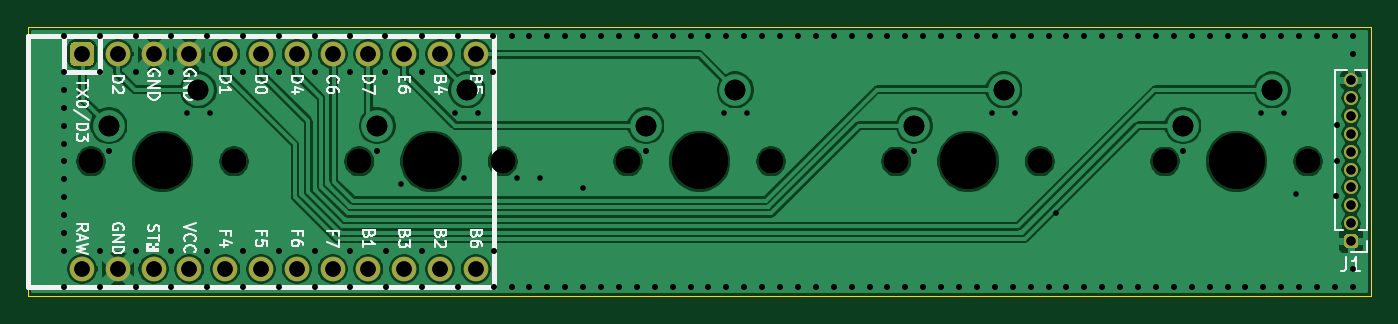
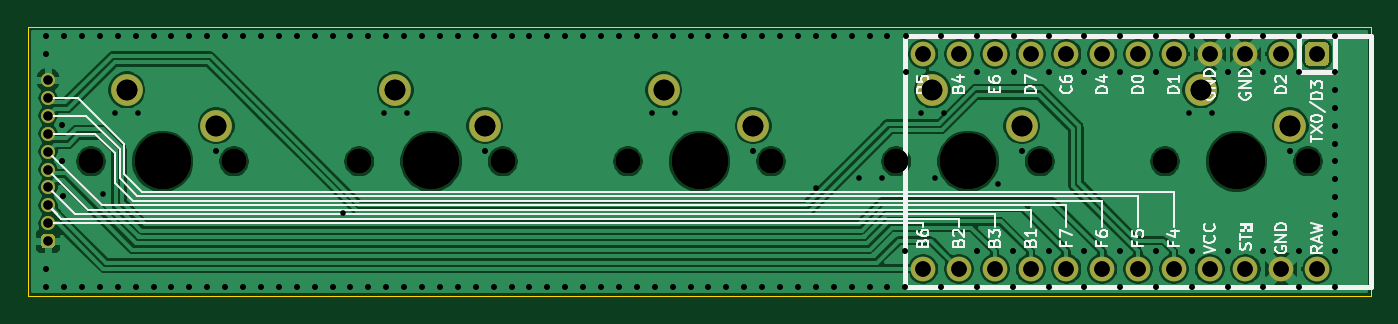
Circuit board: 12 layer files. Board 95.2 x 19.1 mm.
- bottom_copper: 5x1-B_Cu.gbr (120216 bytes)
- bottom_mask: 5x1-B_Mask.gbr (2797 bytes)
- paste: 5x1-B_Paste.gbr (490 bytes)
- bottom_silk: 5x1-B_SilkS.gbr (19397 bytes)
- outline: 5x1-Edge_Cuts.gbr (652 bytes)
- top_copper: 5x1-F_Cu.gbr (114757 bytes)
- top_mask: 5x1-F_Mask.gbr (2499 bytes)
- paste: 5x1-F_Paste.gbr (490 bytes)
- top_silk: 5x1-F_SilkS.gbr (18464 bytes)
- drill: 5x1-NPTH.drl (548 bytes)
- drill: 5x1-PTH.drl (3182 bytes)
- drill: 5x1.drl (3283 bytes)

=== bottom_copper: 5x1-B_Cu.gbr (120216 bytes, source omitted) ===
=== bottom_mask: 5x1-B_Mask.gbr ===
%TF.GenerationSoftware,KiCad,Pcbnew,5.99.0+really5.1.10+dfsg1-1*%
%TF.CreationDate,2021-05-25T02:09:24-04:00*%
%TF.ProjectId,5x1,3578312e-6b69-4636-9164-5f7063625858,rev?*%
%TF.SameCoordinates,Original*%
%TF.FileFunction,Soldermask,Bot*%
%TF.FilePolarity,Negative*%
%FSLAX46Y46*%
G04 Gerber Fmt 4.6, Leading zero omitted, Abs format (unit mm)*
G04 Created by KiCad (PCBNEW 5.99.0+really5.1.10+dfsg1-1) date 2021-05-25 02:09:24*
%MOMM*%
%LPD*%
G01*
G04 APERTURE LIST*
%ADD10O,1.000000X1.000000*%
%ADD11C,2.250000*%
%ADD12C,3.987800*%
%ADD13C,1.750000*%
%ADD14C,1.752600*%
G04 APERTURE END LIST*
D10*
%TO.C,J1*%
X93853000Y-3746500D03*
X93853000Y-5016500D03*
X93853000Y-6286500D03*
X93853000Y-7556500D03*
X93853000Y-8826500D03*
X93853000Y-10096500D03*
X93853000Y-11366500D03*
X93853000Y-12636500D03*
X93853000Y-13906500D03*
G36*
G01*
X94353000Y-14926500D02*
X94353000Y-15426500D01*
G75*
G02*
X94103000Y-15676500I-250000J0D01*
G01*
X93603000Y-15676500D01*
G75*
G02*
X93353000Y-15426500I0J250000D01*
G01*
X93353000Y-14926500D01*
G75*
G02*
X93603000Y-14676500I250000J0D01*
G01*
X94103000Y-14676500D01*
G75*
G02*
X94353000Y-14926500I0J-250000D01*
G01*
G37*
%TD*%
D11*
%TO.C,MX_3*%
X69215000Y-4445000D03*
D12*
X66675000Y-9525000D03*
D11*
X62865000Y-6985000D03*
D13*
X61595000Y-9525000D03*
X71755000Y-9525000D03*
%TD*%
D11*
%TO.C,MX_2*%
X50165000Y-4445000D03*
D12*
X47625000Y-9525000D03*
D11*
X43815000Y-6985000D03*
D13*
X42545000Y-9525000D03*
X52705000Y-9525000D03*
%TD*%
D11*
%TO.C,MX_0*%
X12065000Y-4445000D03*
D12*
X9525000Y-9525000D03*
D11*
X5715000Y-6985000D03*
D13*
X4445000Y-9525000D03*
X14605000Y-9525000D03*
%TD*%
D11*
%TO.C,MX_1*%
X31115000Y-4445000D03*
D12*
X28575000Y-9525000D03*
D11*
X24765000Y-6985000D03*
D13*
X23495000Y-9525000D03*
X33655000Y-9525000D03*
%TD*%
D11*
%TO.C,MX_4*%
X88265000Y-4445000D03*
D12*
X85725000Y-9525000D03*
D11*
X81915000Y-6985000D03*
D13*
X80645000Y-9525000D03*
X90805000Y-9525000D03*
%TD*%
D14*
%TO.C,U1*%
X3810000Y-17145000D03*
X31750000Y-1905000D03*
X6350000Y-17145000D03*
X8890000Y-17145000D03*
X11430000Y-17145000D03*
X13970000Y-17145000D03*
X16510000Y-17145000D03*
X19050000Y-17145000D03*
X21590000Y-17145000D03*
X24130000Y-17145000D03*
X26670000Y-17145000D03*
X29210000Y-17145000D03*
X31750000Y-17145000D03*
X29210000Y-1905000D03*
X26670000Y-1905000D03*
X24130000Y-1905000D03*
X21590000Y-1905000D03*
X19050000Y-1905000D03*
X16510000Y-1905000D03*
X13970000Y-1905000D03*
X11430000Y-1905000D03*
X8890000Y-1905000D03*
X6350000Y-1905000D03*
G36*
G01*
X2933700Y-2343150D02*
X2933700Y-1466850D01*
G75*
G02*
X3371850Y-1028700I438150J0D01*
G01*
X4248150Y-1028700D01*
G75*
G02*
X4686300Y-1466850I0J-438150D01*
G01*
X4686300Y-2343150D01*
G75*
G02*
X4248150Y-2781300I-438150J0D01*
G01*
X3371850Y-2781300D01*
G75*
G02*
X2933700Y-2343150I0J438150D01*
G01*
G37*
%TD*%
M02*

=== paste: 5x1-B_Paste.gbr ===
%TF.GenerationSoftware,KiCad,Pcbnew,5.99.0+really5.1.10+dfsg1-1*%
%TF.CreationDate,2021-05-25T02:09:23-04:00*%
%TF.ProjectId,5x1,3578312e-6b69-4636-9164-5f7063625858,rev?*%
%TF.SameCoordinates,Original*%
%TF.FileFunction,Paste,Bot*%
%TF.FilePolarity,Positive*%
%FSLAX46Y46*%
G04 Gerber Fmt 4.6, Leading zero omitted, Abs format (unit mm)*
G04 Created by KiCad (PCBNEW 5.99.0+really5.1.10+dfsg1-1) date 2021-05-25 02:09:23*
%MOMM*%
%LPD*%
G01*
G04 APERTURE LIST*
G04 APERTURE END LIST*
M02*

=== bottom_silk: 5x1-B_SilkS.gbr (19397 bytes, source omitted) ===
=== outline: 5x1-Edge_Cuts.gbr ===
%TF.GenerationSoftware,KiCad,Pcbnew,5.99.0+really5.1.10+dfsg1-1*%
%TF.CreationDate,2021-05-25T02:09:24-04:00*%
%TF.ProjectId,5x1,3578312e-6b69-4636-9164-5f7063625858,rev?*%
%TF.SameCoordinates,Original*%
%TF.FileFunction,Profile,NP*%
%FSLAX46Y46*%
G04 Gerber Fmt 4.6, Leading zero omitted, Abs format (unit mm)*
G04 Created by KiCad (PCBNEW 5.99.0+really5.1.10+dfsg1-1) date 2021-05-25 02:09:24*
%MOMM*%
%LPD*%
G01*
G04 APERTURE LIST*
%TA.AperFunction,Profile*%
%ADD10C,0.050000*%
%TD*%
G04 APERTURE END LIST*
D10*
X0Y0D02*
X95250000Y0D01*
X0Y-19050000D02*
X0Y0D01*
X95250000Y-19050000D02*
X95250000Y0D01*
X0Y-19050000D02*
X95250000Y-19050000D01*
M02*

=== top_copper: 5x1-F_Cu.gbr (114757 bytes, source omitted) ===
=== top_mask: 5x1-F_Mask.gbr ===
%TF.GenerationSoftware,KiCad,Pcbnew,5.99.0+really5.1.10+dfsg1-1*%
%TF.CreationDate,2021-05-25T02:09:24-04:00*%
%TF.ProjectId,5x1,3578312e-6b69-4636-9164-5f7063625858,rev?*%
%TF.SameCoordinates,Original*%
%TF.FileFunction,Soldermask,Top*%
%TF.FilePolarity,Negative*%
%FSLAX46Y46*%
G04 Gerber Fmt 4.6, Leading zero omitted, Abs format (unit mm)*
G04 Created by KiCad (PCBNEW 5.99.0+really5.1.10+dfsg1-1) date 2021-05-25 02:09:24*
%MOMM*%
%LPD*%
G01*
G04 APERTURE LIST*
%ADD10O,1.000000X1.000000*%
%ADD11C,3.987800*%
%ADD12C,1.750000*%
%ADD13C,1.752600*%
G04 APERTURE END LIST*
D10*
%TO.C,J1*%
X93853000Y-3746500D03*
X93853000Y-5016500D03*
X93853000Y-6286500D03*
X93853000Y-7556500D03*
X93853000Y-8826500D03*
X93853000Y-10096500D03*
X93853000Y-11366500D03*
X93853000Y-12636500D03*
X93853000Y-13906500D03*
G36*
G01*
X94353000Y-14926500D02*
X94353000Y-15426500D01*
G75*
G02*
X94103000Y-15676500I-250000J0D01*
G01*
X93603000Y-15676500D01*
G75*
G02*
X93353000Y-15426500I0J250000D01*
G01*
X93353000Y-14926500D01*
G75*
G02*
X93603000Y-14676500I250000J0D01*
G01*
X94103000Y-14676500D01*
G75*
G02*
X94353000Y-14926500I0J-250000D01*
G01*
G37*
%TD*%
D11*
%TO.C,MX_3*%
X66675000Y-9525000D03*
D12*
X61595000Y-9525000D03*
X71755000Y-9525000D03*
%TD*%
D11*
%TO.C,MX_2*%
X47625000Y-9525000D03*
D12*
X42545000Y-9525000D03*
X52705000Y-9525000D03*
%TD*%
D11*
%TO.C,MX_0*%
X9525000Y-9525000D03*
D12*
X4445000Y-9525000D03*
X14605000Y-9525000D03*
%TD*%
D11*
%TO.C,MX_1*%
X28575000Y-9525000D03*
D12*
X23495000Y-9525000D03*
X33655000Y-9525000D03*
%TD*%
D11*
%TO.C,MX_4*%
X85725000Y-9525000D03*
D12*
X80645000Y-9525000D03*
X90805000Y-9525000D03*
%TD*%
D13*
%TO.C,U1*%
X3810000Y-17145000D03*
X31750000Y-1905000D03*
X6350000Y-17145000D03*
X8890000Y-17145000D03*
X11430000Y-17145000D03*
X13970000Y-17145000D03*
X16510000Y-17145000D03*
X19050000Y-17145000D03*
X21590000Y-17145000D03*
X24130000Y-17145000D03*
X26670000Y-17145000D03*
X29210000Y-17145000D03*
X31750000Y-17145000D03*
X29210000Y-1905000D03*
X26670000Y-1905000D03*
X24130000Y-1905000D03*
X21590000Y-1905000D03*
X19050000Y-1905000D03*
X16510000Y-1905000D03*
X13970000Y-1905000D03*
X11430000Y-1905000D03*
X8890000Y-1905000D03*
X6350000Y-1905000D03*
G36*
G01*
X2933700Y-2343150D02*
X2933700Y-1466850D01*
G75*
G02*
X3371850Y-1028700I438150J0D01*
G01*
X4248150Y-1028700D01*
G75*
G02*
X4686300Y-1466850I0J-438150D01*
G01*
X4686300Y-2343150D01*
G75*
G02*
X4248150Y-2781300I-438150J0D01*
G01*
X3371850Y-2781300D01*
G75*
G02*
X2933700Y-2343150I0J438150D01*
G01*
G37*
%TD*%
M02*

=== paste: 5x1-F_Paste.gbr ===
%TF.GenerationSoftware,KiCad,Pcbnew,5.99.0+really5.1.10+dfsg1-1*%
%TF.CreationDate,2021-05-25T02:09:23-04:00*%
%TF.ProjectId,5x1,3578312e-6b69-4636-9164-5f7063625858,rev?*%
%TF.SameCoordinates,Original*%
%TF.FileFunction,Paste,Top*%
%TF.FilePolarity,Positive*%
%FSLAX46Y46*%
G04 Gerber Fmt 4.6, Leading zero omitted, Abs format (unit mm)*
G04 Created by KiCad (PCBNEW 5.99.0+really5.1.10+dfsg1-1) date 2021-05-25 02:09:23*
%MOMM*%
%LPD*%
G01*
G04 APERTURE LIST*
G04 APERTURE END LIST*
M02*

=== top_silk: 5x1-F_SilkS.gbr (18464 bytes, source omitted) ===
=== drill: 5x1-NPTH.drl ===
M48
; DRILL file {KiCad 5.99.0+really5.1.10+dfsg1-1} date Tue May 25 00:40:37 2021
; FORMAT={-:-/ absolute / inch / decimal}
; #@! TF.CreationDate,2021-05-25T00:40:37-04:00
; #@! TF.GenerationSoftware,Kicad,Pcbnew,5.99.0+really5.1.10+dfsg1-1
; #@! TF.FileFunction,NonPlated,1,2,NPTH
FMAT,2
INCH
T1C0.0689
T2C0.1570
%
G90
G05
T1
X0.175Y-0.375
X0.575Y-0.375
X0.925Y-0.375
X1.325Y-0.375
X1.675Y-0.375
X2.075Y-0.375
X2.425Y-0.375
X2.825Y-0.375
X3.175Y-0.375
X3.575Y-0.375
T2
X0.375Y-0.375
X1.125Y-0.375
X1.875Y-0.375
X2.625Y-0.375
X3.375Y-0.375
T0
M30

=== drill: 5x1-PTH.drl ===
M48
; DRILL file {KiCad 5.99.0+really5.1.10+dfsg1-1} date Tue May 25 00:40:37 2021
; FORMAT={-:-/ absolute / inch / decimal}
; #@! TF.CreationDate,2021-05-25T00:40:37-04:00
; #@! TF.GenerationSoftware,Kicad,Pcbnew,5.99.0+really5.1.10+dfsg1-1
; #@! TF.FileFunction,Plated,1,2,PTH
FMAT,2
INCH
T1C0.0157
T2C0.0256
T3C0.0430
T4C0.0579
%
G90
G05
T1
X0.1Y-0.025
X0.1Y-0.125
X0.1Y-0.175
X0.1Y-0.225
X0.1Y-0.275
X0.1Y-0.325
X0.1Y-0.375
X0.1Y-0.425
X0.1Y-0.475
X0.1Y-0.525
X0.1Y-0.575
X0.1Y-0.625
X0.1Y-0.725
X0.2Y-0.025
X0.2Y-0.125
X0.2Y-0.625
X0.2Y-0.725
X0.225Y-0.345
X0.3Y-0.025
X0.3Y-0.125
X0.3Y-0.625
X0.3Y-0.725
X0.4Y-0.025
X0.4Y-0.125
X0.4Y-0.625
X0.4Y-0.725
X0.4425Y-0.24
X0.5Y-0.025
X0.5Y-0.625
X0.5Y-0.725
X0.6Y-0.025
X0.6Y-0.125
X0.6Y-0.625
X0.6Y-0.725
X0.7Y-0.025
X0.7Y-0.125
X0.7Y-0.625
X0.7Y-0.725
X0.8Y-0.025
X0.8Y-0.125
X0.8Y-0.625
X0.8Y-0.725
X0.9Y-0.025
X0.9Y-0.125
X0.9Y-0.625
X0.9Y-0.725
X0.975Y-0.345
X0.9975Y-0.025
X0.9975Y-0.125
X1.0Y-0.625
X1.0Y-0.725
X1.0425Y-0.4375
X1.1Y-0.025
X1.1Y-0.125
X1.1Y-0.725
X1.1002Y-0.6252
X1.1927Y-0.2398
X1.2Y-0.025
X1.2Y-0.725
X1.2175Y-0.4225
X1.2975Y-0.025
X1.2975Y-0.125
X1.3Y-0.625
X1.3Y-0.725
X1.35Y-0.025
X1.35Y-0.725
X1.365Y-0.42
X1.4Y-0.025
X1.4Y-0.725
X1.43Y-0.42
X1.45Y-0.025
X1.45Y-0.725
X1.5Y-0.025
X1.5Y-0.725
X1.55Y-0.025
X1.55Y-0.45
X1.55Y-0.725
X1.6Y-0.025
X1.6Y-0.725
X1.65Y-0.025
X1.65Y-0.725
X1.7Y-0.025
X1.7Y-0.725
X1.725Y-0.345
X1.75Y-0.025
X1.75Y-0.725
X1.8Y-0.025
X1.8Y-0.725
X1.85Y-0.025
X1.85Y-0.725
X1.9Y-0.025
X1.9Y-0.725
X1.9425Y-0.24
X1.95Y-0.025
X1.95Y-0.725
X2.0Y-0.025
X2.0Y-0.725
X2.05Y-0.025
X2.05Y-0.725
X2.1Y-0.025
X2.1Y-0.725
X2.15Y-0.025
X2.15Y-0.725
X2.2Y-0.025
X2.2Y-0.725
X2.25Y-0.025
X2.25Y-0.725
X2.3Y-0.025
X2.3Y-0.725
X2.35Y-0.025
X2.35Y-0.725
X2.4Y-0.025
X2.4Y-0.725
X2.45Y-0.025
X2.45Y-0.725
X2.475Y-0.345
X2.5Y-0.025
X2.5Y-0.725
X2.55Y-0.025
X2.55Y-0.725
X2.6Y-0.025
X2.6Y-0.725
X2.65Y-0.025
X2.65Y-0.725
X2.6925Y-0.24
X2.7Y-0.025
X2.7Y-0.725
X2.75Y-0.025
X2.75Y-0.725
X2.8Y-0.025
X2.8Y-0.725
X2.85Y-0.025
X2.85Y-0.725
X2.87Y-0.52
X2.9Y-0.025
X2.9Y-0.725
X2.95Y-0.025
X2.95Y-0.725
X3.0Y-0.025
X3.0Y-0.725
X3.05Y-0.025
X3.05Y-0.725
X3.1Y-0.025
X3.1Y-0.725
X3.15Y-0.025
X3.15Y-0.725
X3.2Y-0.025
X3.2Y-0.725
X3.225Y-0.345
X3.25Y-0.025
X3.25Y-0.725
X3.3Y-0.025
X3.3Y-0.725
X3.35Y-0.025
X3.35Y-0.725
X3.4Y-0.025
X3.4Y-0.725
X3.4425Y-0.24
X3.45Y-0.025
X3.45Y-0.725
X3.5Y-0.025
X3.5Y-0.725
X3.5425Y-0.465
X3.55Y-0.025
X3.55Y-0.725
X3.6Y-0.025
X3.6Y-0.725
X3.65Y-0.025
X3.65Y-0.725
X3.6525Y-0.4725
X3.655Y-0.2725
X3.655Y-0.3725
X3.7Y-0.025
X3.7Y-0.075
X3.7Y-0.675
X3.7Y-0.725
T2
X3.695Y-0.1475
X3.695Y-0.1975
X3.695Y-0.2475
X3.695Y-0.2975
X3.695Y-0.3475
X3.695Y-0.3975
X3.695Y-0.4475
X3.695Y-0.4975
X3.695Y-0.5475
X3.695Y-0.5975
T3
X0.15Y-0.075
X0.15Y-0.675
X0.25Y-0.075
X0.25Y-0.675
X0.35Y-0.075
X0.35Y-0.675
X0.45Y-0.075
X0.45Y-0.675
X0.55Y-0.075
X0.55Y-0.675
X0.65Y-0.075
X0.65Y-0.675
X0.75Y-0.075
X0.75Y-0.675
X0.85Y-0.075
X0.85Y-0.675
X0.95Y-0.075
X0.95Y-0.675
X1.05Y-0.075
X1.05Y-0.675
X1.15Y-0.075
X1.15Y-0.675
X1.25Y-0.075
X1.25Y-0.675
T4
X0.225Y-0.275
X0.475Y-0.175
X0.975Y-0.275
X1.225Y-0.175
X1.725Y-0.275
X1.975Y-0.175
X2.475Y-0.275
X2.725Y-0.175
X3.225Y-0.275
X3.475Y-0.175
T0
M30

=== drill: 5x1.drl ===
M48
; DRILL file {KiCad 5.99.0+really5.1.10+dfsg1-1} date Tue May 25 02:09:22 2021
; FORMAT={-:-/ absolute / inch / decimal}
; #@! TF.CreationDate,2021-05-25T02:09:22-04:00
; #@! TF.GenerationSoftware,Kicad,Pcbnew,5.99.0+really5.1.10+dfsg1-1
FMAT,2
INCH
T1C0.0157
T2C0.0256
T3C0.0430
T4C0.0579
T5C0.0689
T6C0.1570
%
G90
G05
T1
X0.1Y-0.025
X0.1Y-0.125
X0.1Y-0.175
X0.1Y-0.225
X0.1Y-0.275
X0.1Y-0.325
X0.1Y-0.375
X0.1Y-0.425
X0.1Y-0.475
X0.1Y-0.525
X0.1Y-0.575
X0.1Y-0.625
X0.1Y-0.725
X0.2Y-0.025
X0.2Y-0.125
X0.2Y-0.625
X0.2Y-0.725
X0.225Y-0.345
X0.3Y-0.025
X0.3Y-0.125
X0.3Y-0.625
X0.3Y-0.725
X0.4Y-0.025
X0.4Y-0.125
X0.4Y-0.625
X0.4Y-0.725
X0.5Y-0.025
X0.5Y-0.625
X0.5Y-0.725
X0.5075Y-0.24
X0.6Y-0.025
X0.6Y-0.125
X0.6Y-0.625
X0.6Y-0.725
X0.7Y-0.025
X0.7Y-0.125
X0.7Y-0.625
X0.7Y-0.725
X0.8Y-0.025
X0.8Y-0.125
X0.8Y-0.625
X0.8Y-0.725
X0.9Y-0.025
X0.9Y-0.125
X0.9Y-0.625
X0.9Y-0.725
X0.975Y-0.345
X0.9975Y-0.025
X0.9975Y-0.125
X1.0Y-0.625
X1.0Y-0.725
X1.1Y-0.025
X1.1Y-0.125
X1.1Y-0.725
X1.1002Y-0.6252
X1.2Y-0.025
X1.2Y-0.725
X1.2575Y-0.24
X1.2975Y-0.025
X1.2975Y-0.125
X1.3Y-0.625
X1.3Y-0.725
X1.35Y-0.025
X1.35Y-0.725
X1.4Y-0.025
X1.4Y-0.725
X1.45Y-0.025
X1.45Y-0.725
X1.5Y-0.025
X1.5Y-0.725
X1.55Y-0.025
X1.55Y-0.725
X1.6Y-0.025
X1.6Y-0.725
X1.65Y-0.025
X1.65Y-0.725
X1.7Y-0.025
X1.7Y-0.725
X1.725Y-0.345
X1.75Y-0.025
X1.75Y-0.725
X1.8Y-0.025
X1.8Y-0.725
X1.85Y-0.025
X1.85Y-0.725
X1.9Y-0.025
X1.9Y-0.725
X1.95Y-0.025
X1.95Y-0.725
X2.0Y-0.025
X2.0Y-0.725
X2.0075Y-0.24
X2.05Y-0.025
X2.05Y-0.725
X2.1Y-0.025
X2.1Y-0.725
X2.15Y-0.025
X2.15Y-0.725
X2.2Y-0.025
X2.2Y-0.725
X2.25Y-0.025
X2.25Y-0.725
X2.3Y-0.025
X2.3Y-0.725
X2.35Y-0.025
X2.35Y-0.725
X2.4Y-0.025
X2.4Y-0.725
X2.45Y-0.025
X2.45Y-0.725
X2.475Y-0.345
X2.5Y-0.025
X2.5Y-0.725
X2.55Y-0.025
X2.55Y-0.725
X2.6Y-0.025
X2.6Y-0.725
X2.65Y-0.025
X2.65Y-0.725
X2.7Y-0.025
X2.7Y-0.725
X2.75Y-0.025
X2.75Y-0.725
X2.7575Y-0.24
X2.8Y-0.025
X2.8Y-0.725
X2.85Y-0.025
X2.85Y-0.725
X2.9Y-0.025
X2.9Y-0.725
X2.95Y-0.025
X2.95Y-0.725
X3.0Y-0.025
X3.0Y-0.725
X3.05Y-0.025
X3.05Y-0.725
X3.1Y-0.025
X3.1Y-0.725
X3.15Y-0.025
X3.15Y-0.725
X3.2Y-0.025
X3.2Y-0.725
X3.225Y-0.345
X3.25Y-0.025
X3.25Y-0.725
X3.3Y-0.025
X3.3Y-0.725
X3.35Y-0.025
X3.35Y-0.725
X3.4Y-0.025
X3.4Y-0.725
X3.45Y-0.025
X3.45Y-0.725
X3.5Y-0.025
X3.5Y-0.725
X3.5075Y-0.24
X3.55Y-0.025
X3.55Y-0.725
X3.6Y-0.025
X3.6Y-0.725
X3.65Y-0.025
X3.65Y-0.725
X3.6525Y-0.4725
X3.655Y-0.2725
X3.655Y-0.3725
X3.7Y-0.025
X3.7Y-0.075
X3.7Y-0.675
X3.7Y-0.725
T2
X3.695Y-0.1475
X3.695Y-0.1975
X3.695Y-0.2475
X3.695Y-0.2975
X3.695Y-0.3475
X3.695Y-0.3975
X3.695Y-0.4475
X3.695Y-0.4975
X3.695Y-0.5475
X3.695Y-0.5975
T3
X0.15Y-0.075
X0.15Y-0.675
X0.25Y-0.075
X0.25Y-0.675
X0.35Y-0.075
X0.35Y-0.675
X0.45Y-0.075
X0.45Y-0.675
X0.55Y-0.075
X0.55Y-0.675
X0.65Y-0.075
X0.65Y-0.675
X0.75Y-0.075
X0.75Y-0.675
X0.85Y-0.075
X0.85Y-0.675
X0.95Y-0.075
X0.95Y-0.675
X1.05Y-0.075
X1.05Y-0.675
X1.15Y-0.075
X1.15Y-0.675
X1.25Y-0.075
X1.25Y-0.675
T4
X0.225Y-0.275
X0.475Y-0.175
X0.975Y-0.275
X1.225Y-0.175
X1.725Y-0.275
X1.975Y-0.175
X2.475Y-0.275
X2.725Y-0.175
X3.225Y-0.275
X3.475Y-0.175
T5
X0.175Y-0.375
X0.575Y-0.375
X0.925Y-0.375
X1.325Y-0.375
X1.675Y-0.375
X2.075Y-0.375
X2.425Y-0.375
X2.825Y-0.375
X3.175Y-0.375
X3.575Y-0.375
T6
X0.375Y-0.375
X1.125Y-0.375
X1.875Y-0.375
X2.625Y-0.375
X3.375Y-0.375
T0
M30
